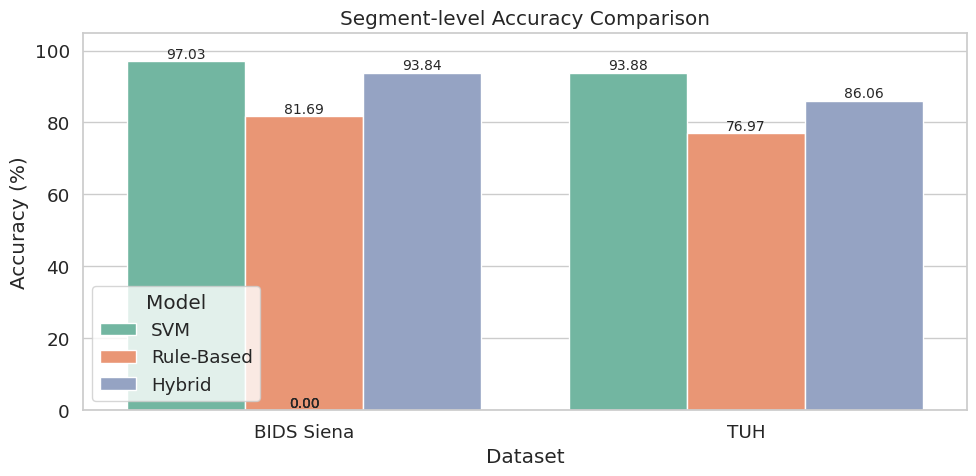
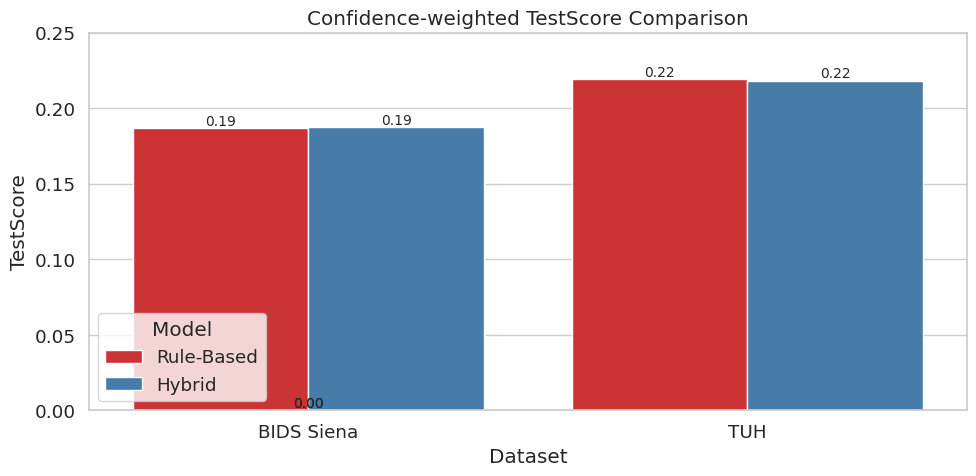
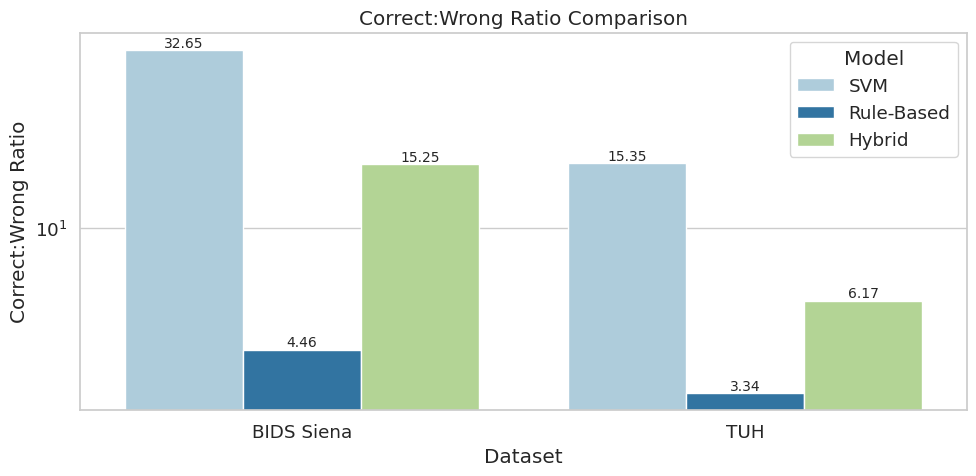

Python code for these plots, in order:
import matplotlib.pyplot as plt
import seaborn as sns
import pandas as pd
import numpy as np

# Data
data = {
    'Dataset': ['BIDS Siena', 'BIDS Siena', 'BIDS Siena', 'TUH', 'TUH', 'TUH'],
    'Model': ['SVM', 'Rule-Based', 'Hybrid', 'SVM', 'Rule-Based', 'Hybrid'],
    'Accuracy': [97.03, 81.69, 93.84, 93.88, 76.97, 86.06],
    'TestScore': [np.nan, 0.1870, 0.1876, np.nan, 0.2191, 0.2182],
    'CorrectWrongRatio': [32.65, 4.46, 15.25, 15.35, 3.34, 6.17]
}

df = pd.DataFrame(data)

# Set Seaborn style
sns.set(style="whitegrid", font_scale=1.2)

# Function to add value labels
def add_labels(ax):
    for p in ax.patches:
        height = p.get_height()
        ax.annotate(f'{height:.2f}', 
                    (p.get_x() + p.get_width() / 2., height),
                    ha='center', va='bottom', fontsize=10)

# 1. Accuracy Comparison
plt.figure(figsize=(10,5))
ax1 = sns.barplot(data=df, x='Dataset', y='Accuracy', hue='Model', palette='Set2')
add_labels(ax1)
plt.title('Segment-level Accuracy Comparison')
plt.ylabel('Accuracy (%)')
plt.ylim(0, 105)
plt.legend(title='Model')
plt.tight_layout()
plt.show()

# 2. Confidence-weighted TestScore Comparison
plt.figure(figsize=(10,5))
ax2 = sns.barplot(data=df.dropna(subset=['TestScore']), x='Dataset', y='TestScore', hue='Model', palette='Set1')
add_labels(ax2)
plt.title('Confidence-weighted TestScore Comparison')
plt.ylabel('TestScore')
plt.ylim(0, 0.25)
plt.legend(title='Model')
plt.tight_layout()
plt.show()

# 3. Correct:Wrong Ratio Comparison (log scale for clarity)
plt.figure(figsize=(10,5))
ax3 = sns.barplot(data=df, x='Dataset', y='CorrectWrongRatio', hue='Model', palette='Paired')
add_labels(ax3)
plt.title('Correct:Wrong Ratio Comparison')
plt.ylabel('Correct:Wrong Ratio')
plt.yscale('log')  # log scale to better visualize large differences
plt.legend(title='Model')
plt.tight_layout()
plt.show()
